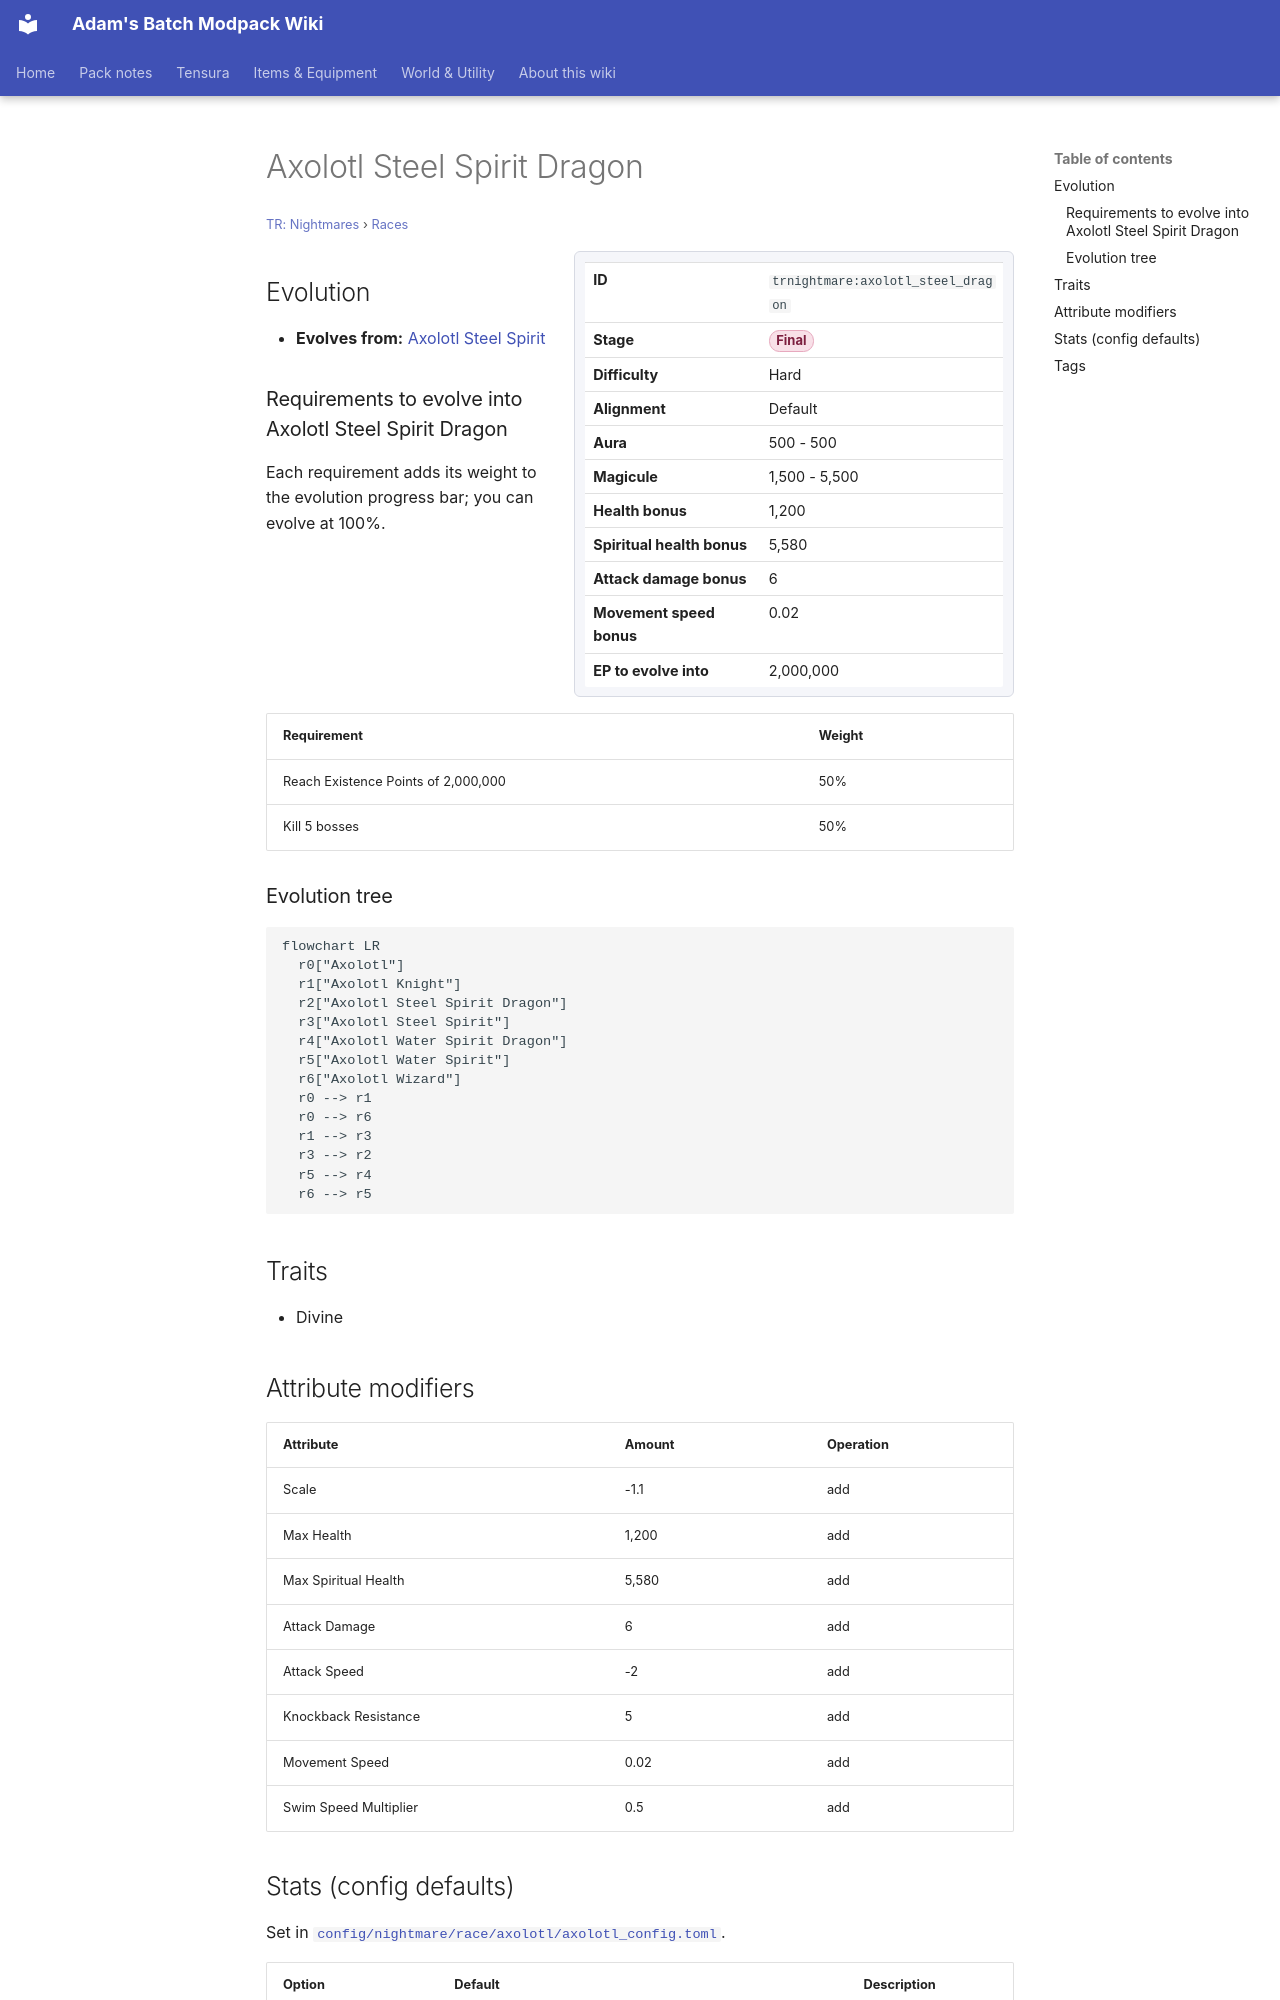

repository: Proteus-Nell/Adams-Batch-MC-Modpack-Wiki · page: tr-nightmares/races/axolotl-steel-dragon/index.html · generator: mkdocs

# Axolotl Steel Spirit Dragon

<small>[TR: Nightmares](../index.md) &rsaquo; [Races](index.md)</small>

<div class="infobox" markdown>

| | |
|---|---|
| **ID** | `trnightmare:axolotl_steel_dragon` |
| **Stage** | <span class="stage stage-final">Final</span> |
| **Difficulty** | Hard |
| **Alignment** | Default |
| **Aura** | 500 - 500 |
| **Magicule** | 1,500 - 5,500 |
| **Health bonus** | 1,200 |
| **Spiritual health bonus** | 5,580 |
| **Attack damage bonus** | 6 |
| **Movement speed bonus** | 0.02 |
| **EP to evolve into** | 2,000,000 |

</div>

## Evolution

- **Evolves from:** [Axolotl Steel Spirit](axolotl-steel-spirit.md)

### Requirements to evolve into Axolotl Steel Spirit Dragon

Each requirement adds its weight to the evolution progress bar; you can evolve at 100%.

| Requirement | Weight |
|---|---|
| Reach Existence Points of 2,000,000 | 50% |
| Kill 5 bosses | 50% |

### Evolution tree

```mermaid
flowchart LR
  r0["Axolotl"]
  r1["Axolotl Knight"]
  r2["Axolotl Steel Spirit Dragon"]
  r3["Axolotl Steel Spirit"]
  r4["Axolotl Water Spirit Dragon"]
  r5["Axolotl Water Spirit"]
  r6["Axolotl Wizard"]
  r0 --> r1
  r0 --> r6
  r1 --> r3
  r3 --> r2
  r5 --> r4
  r6 --> r5
```

## Traits

- Divine

## Attribute modifiers

| Attribute | Amount | Operation |
|---|---|---|
| Scale | -1.1 | add |
| Max Health | 1,200 | add |
| Max Spiritual Health | 5,580 | add |
| Attack Damage | 6 | add |
| Attack Speed | -2 | add |
| Knockback Resistance | 5 | add |
| Movement Speed | 0.02 | add |
| Swim Speed Multiplier | 0.5 | add |
